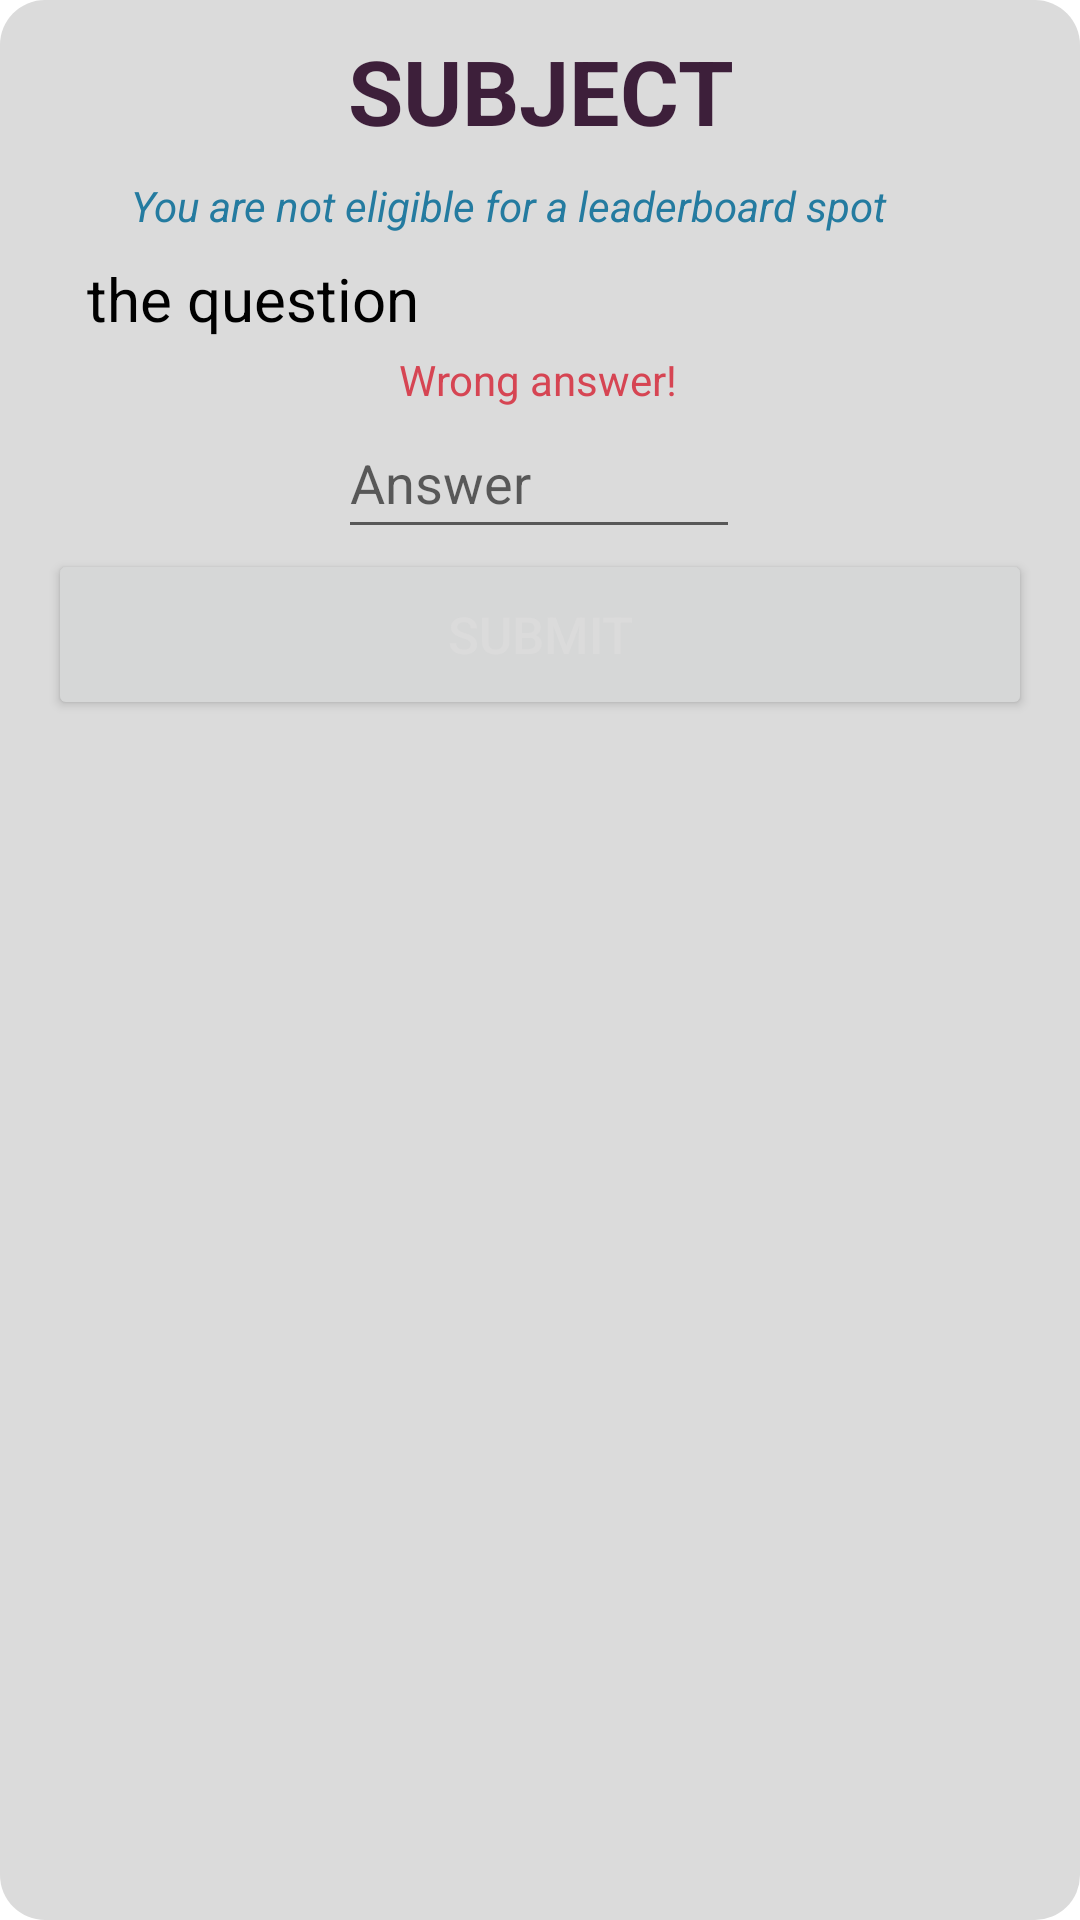

The Android layout XML behind this screen, and the referenced resources:
<!-- AndroidManifest.xml: application theme Theme.TheGrind -->
<!-- res/layout/question_dialog.xml -->
<?xml version="1.0" encoding="utf-8"?>
<androidx.constraintlayout.widget.ConstraintLayout xmlns:android="http://schemas.android.com/apk/res/android"
    xmlns:app="http://schemas.android.com/apk/res-auto"
    xmlns:tools="http://schemas.android.com/tools"
    android:layout_width="match_parent"
    android:layout_height="match_parent"
    android:background="@drawable/question_bg">

    <TextView
        android:id="@+id/subject_name"
        android:layout_width="339dp"
        android:layout_height="49dp"
        android:text="SUBJECT"
        android:textAlignment="center"
        android:textColor="@color/dark_purple"
        android:textSize="30sp"
        android:textStyle="bold"
        app:layout_constraintEnd_toEndOf="parent"
        app:layout_constraintStart_toStartOf="parent"
        app:layout_constraintTop_toTopOf="parent" />

    <TextView
        android:id="@+id/question_text"
        android:layout_width="302dp"
        android:layout_height="wrap_content"
        android:layout_marginTop="4dp"
        android:text="the question"
        android:textColor="@color/black"
        android:textSize="20sp"
        app:layout_constraintEnd_toEndOf="parent"
        app:layout_constraintHorizontal_bias="0.496"
        app:layout_constraintStart_toStartOf="parent"
        app:layout_constraintTop_toBottomOf="@+id/eligibility" />

    <TextView
        android:id="@+id/eligibility"
        android:layout_width="272dp"
        android:layout_height="23dp"
        android:text="@string/not_eligible"
        android:textColor="@color/blue_mid"
        android:textStyle="italic"
        app:layout_constraintEnd_toEndOf="parent"
        app:layout_constraintHorizontal_bias="0.496"
        app:layout_constraintStart_toStartOf="parent"
        app:layout_constraintTop_toBottomOf="@+id/subject_name" />

    <EditText
        android:id="@+id/answer_box"
        android:layout_width="134dp"
        android:layout_height="47dp"
        android:ems="10"
        android:hint="@string/enter_answer"
        android:inputType="textPersonName"
        app:layout_constraintEnd_toEndOf="parent"
        app:layout_constraintHorizontal_bias="0.498"
        app:layout_constraintStart_toStartOf="parent"
        app:layout_constraintTop_toBottomOf="@+id/wrong_answer" />

    <Button
        android:id="@+id/submit"
        android:layout_width="328dp"
        android:layout_height="57dp"
        android:text="@string/submit"
        android:textColor="@color/off_white"
        android:textSize="17sp"
        app:layout_constraintEnd_toEndOf="parent"
        app:layout_constraintHorizontal_bias="0.493"
        app:layout_constraintStart_toStartOf="parent"
        app:layout_constraintTop_toBottomOf="@+id/answer_box" />

    <TextView
        android:id="@+id/wrong_answer"
        android:layout_width="wrap_content"
        android:layout_height="wrap_content"
        android:layout_marginTop="4dp"
        android:text="@string/wrong_answer"
        android:textColor="@color/red_error"
        app:layout_constraintEnd_toEndOf="parent"
        app:layout_constraintHorizontal_bias="0.498"
        app:layout_constraintStart_toStartOf="parent"
        app:layout_constraintTop_toBottomOf="@+id/question_text" />

</androidx.constraintlayout.widget.ConstraintLayout>
<!-- resources referenced by this layout -->
<resources>
  <color name="black">#FF000000</color>
  <color name="blue_mid">#FF247BA0</color>
  <color name="dark_purple">#FF3d1f3a</color>
  <color name="off_white">#FFdbdbdb</color>
  <color name="red_error">#FFd64553</color>
  <!-- drawable question_bg (drawable-v24) -->
  <?xml version="1.0" encoding="utf-8"?>
  <shape xmlns:android="http://schemas.android.com/apk/res/android">
      <solid
          android:color="@color/off_white" />
      <corners
          android:radius="15dp" />
      <padding
          android:left="10dp"
          android:top="10dp"
          android:right="10dp"
          android:bottom="10dp" />
  </shape>
  <string name="enter_answer">Answer</string>
  <string name="not_eligible">You are not eligible for a leaderboard spot</string>
  <string name="submit">SUBMIT</string>
  <string name="wrong_answer">Wrong answer!</string>
  <style name="Theme.TheGrind" parent="Theme.MaterialComponents.DayNight.DarkActionBar">
          
          <item name="colorPrimary">@color/dark_purple</item>
          <item name="colorPrimaryVariant">@color/dark_purple</item>
          <item name="colorOnPrimary">@color/off_white</item>
          
          <item name="colorSecondary">@color/blue_light</item>
          <item name="colorSecondaryVariant">@color/blue_mid</item>
          <item name="colorOnSecondary">@color/black</item>
          
          <item name="android:statusBarColor" tools:targetApi="l">?attr/colorPrimaryVariant</item>
          
      </style>
  <color name="blue_light">#FFc3dfeb</color>
</resources>
